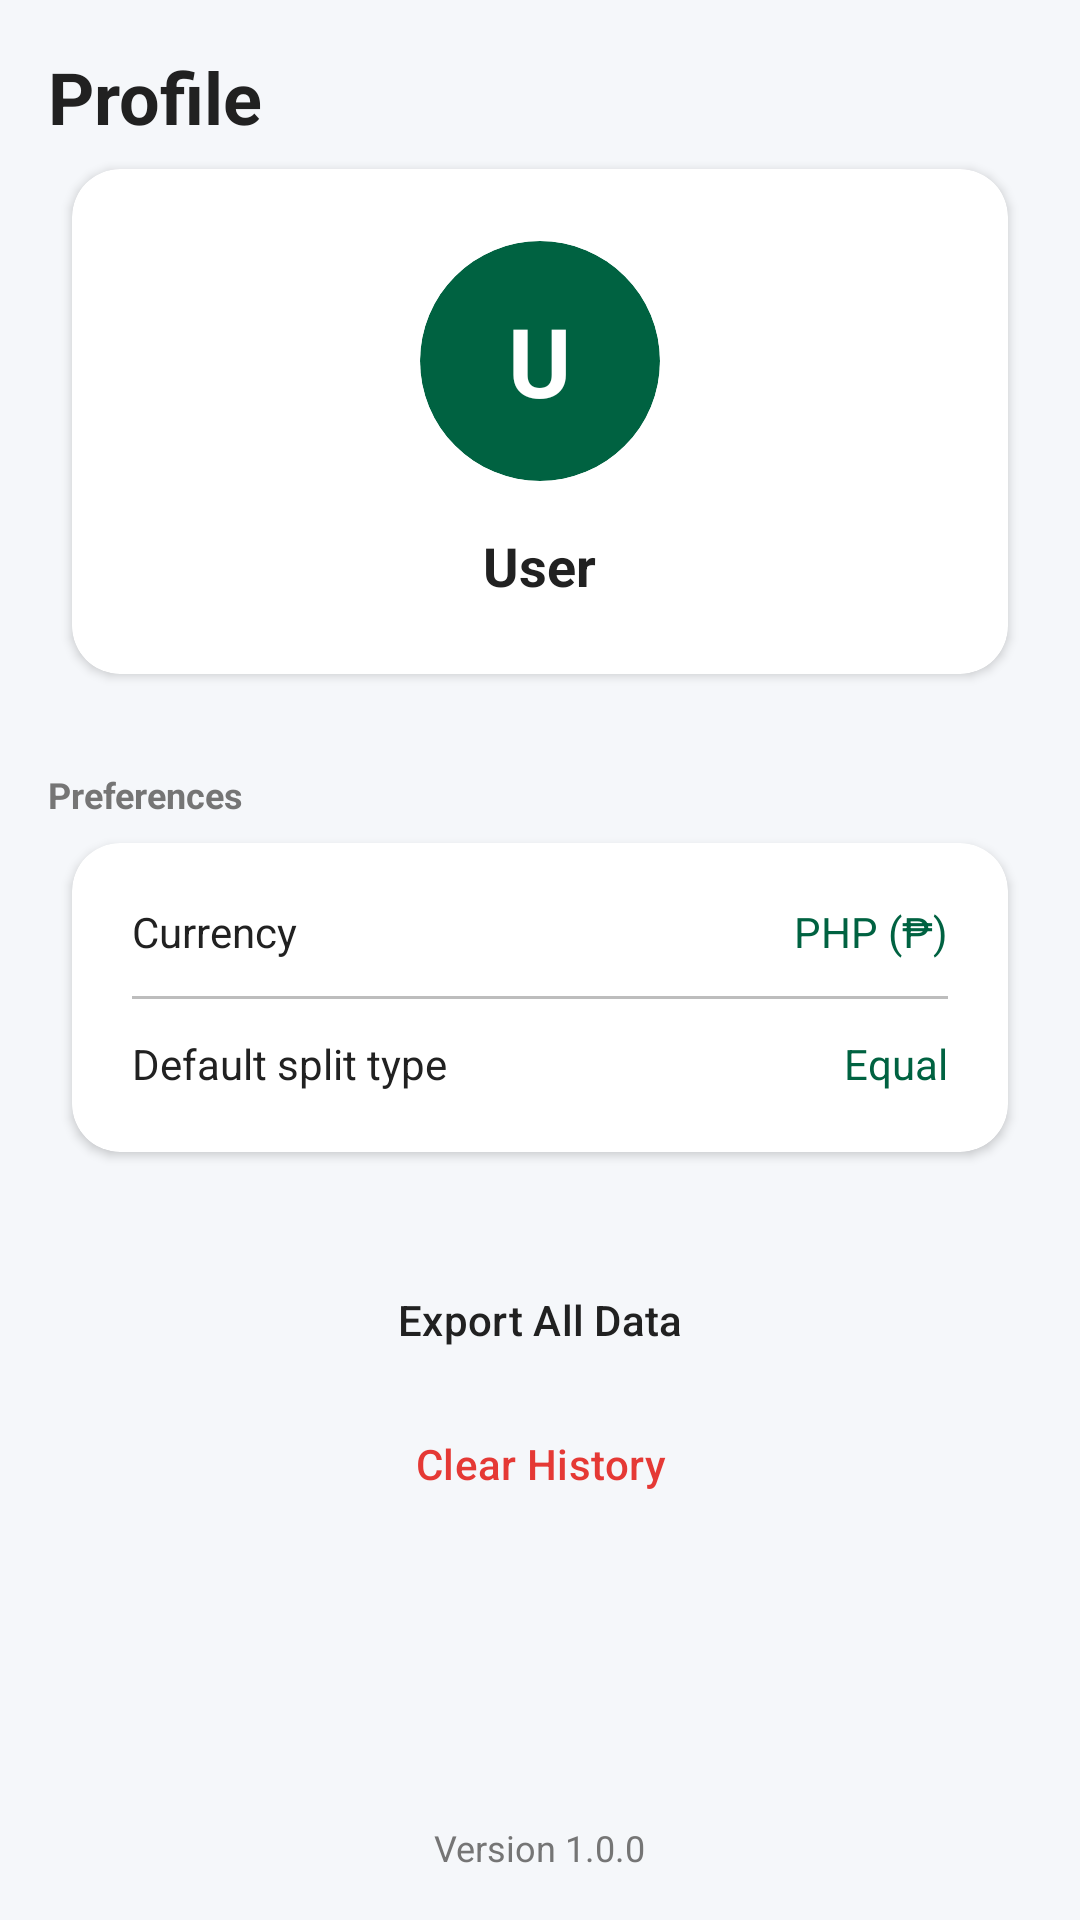

Produce the Android XML layout that renders to this screen, including the resource entries it uses.
<!-- AndroidManifest.xml: application theme Theme.Explit -->
<!-- res/layout/fragment_profile.xml -->
<?xml version="1.0" encoding="utf-8"?>
<LinearLayout xmlns:android="http://schemas.android.com/apk/res/android"
    xmlns:app="http://schemas.android.com/apk/res-auto"
    android:layout_width="match_parent"
    android:layout_height="match_parent"
    android:background="@color/background"
    android:orientation="vertical"
    android:padding="16dp">

    <TextView
        android:layout_width="wrap_content"
        android:layout_height="wrap_content"
        android:text="Profile"
        android:textColor="@color/text_dark"
        android:textSize="24sp"
        android:textStyle="bold" />

    <com.google.android.material.card.MaterialCardView
        style="@style/Widget.Explit.CardView"
        android:layout_width="match_parent"
        android:layout_height="wrap_content"
        android:layout_marginTop="24dp">

        <LinearLayout
            android:layout_width="match_parent"
            android:layout_height="wrap_content"
            android:gravity="center"
            android:orientation="vertical"
            android:padding="24dp">

            <com.google.android.material.card.MaterialCardView
                android:layout_width="80dp"
                android:layout_height="80dp"
                app:cardBackgroundColor="@color/primary"
                app:cardCornerRadius="40dp"
                app:cardElevation="0dp">

                <TextView
                    android:id="@+id/text_profile_initials"
                    android:layout_width="wrap_content"
                    android:layout_height="wrap_content"
                    android:layout_gravity="center"
                    android:text="U"
                    android:textColor="@color/white"
                    android:textSize="32sp"
                    android:textStyle="bold" />
            </com.google.android.material.card.MaterialCardView>

            <TextView
                android:id="@+id/text_profile_name"
                android:layout_width="wrap_content"
                android:layout_height="wrap_content"
                android:layout_marginTop="16dp"
                android:text="User"
                android:textColor="@color/text_dark"
                android:textSize="18sp"
                android:textStyle="bold" />
        </LinearLayout>
    </com.google.android.material.card.MaterialCardView>

    <TextView
        android:layout_width="wrap_content"
        android:layout_height="wrap_content"
        android:layout_marginTop="24dp"
        android:text="Preferences"
        android:textColor="@color/text_light"
        android:textSize="12sp"
        android:textStyle="bold" />

    <com.google.android.material.card.MaterialCardView
        style="@style/Widget.Explit.CardView"
        android:layout_width="match_parent"
        android:layout_height="wrap_content">

        <LinearLayout
            android:layout_width="match_parent"
            android:layout_height="wrap_content"
            android:orientation="vertical"
            android:padding="8dp">

            <LinearLayout
                android:layout_width="match_parent"
                android:layout_height="wrap_content"
                android:gravity="center_vertical"
                android:padding="12dp">

                <TextView
                    android:layout_width="0dp"
                    android:layout_height="wrap_content"
                    android:layout_weight="1"
                    android:text="@string/currency"
                    android:textColor="@color/text_dark" />

                <TextView
                    android:layout_width="wrap_content"
                    android:layout_height="wrap_content"
                    android:text="PHP (₱)"
                    android:textColor="@color/primary" />
            </LinearLayout>

            <View
                android:layout_width="match_parent"
                android:layout_height="1dp"
                android:layout_marginHorizontal="12dp"
                android:background="@color/divider" />

            <LinearLayout
                android:layout_width="match_parent"
                android:layout_height="wrap_content"
                android:gravity="center_vertical"
                android:padding="12dp">

                <TextView
                    android:layout_width="0dp"
                    android:layout_height="wrap_content"
                    android:layout_weight="1"
                    android:text="@string/default_split"
                    android:textColor="@color/text_dark" />

                <TextView
                    android:layout_width="wrap_content"
                    android:layout_height="wrap_content"
                    android:text="Equal"
                    android:textColor="@color/primary" />
            </LinearLayout>
        </LinearLayout>
    </com.google.android.material.card.MaterialCardView>

    <com.google.android.material.button.MaterialButton
        android:id="@+id/button_export_data"
        style="@style/Widget.Material3.Button.TextButton"
        android:layout_width="match_parent"
        android:layout_height="wrap_content"
        android:layout_marginTop="24dp"
        android:text="@string/export_data"
        android:textColor="@color/text_dark" />

    <com.google.android.material.button.MaterialButton
        android:id="@+id/button_clear_history"
        style="@style/Widget.Material3.Button.TextButton"
        android:layout_width="match_parent"
        android:layout_height="wrap_content"
        android:text="@string/clear_history"
        android:textColor="@color/error" />

    <View
        android:layout_width="match_parent"
        android:layout_height="0dp"
        android:layout_weight="1" />

    <TextView
        android:layout_width="wrap_content"
        android:layout_height="wrap_content"
        android:layout_gravity="center"
        android:text="Version 1.0.0"
        android:textColor="@color/text_light"
        android:textSize="12sp" />

</LinearLayout>
<!-- resources referenced by this layout -->
<resources>
  <color name="background">#F5F7FA</color>
  <color name="divider">#BDBDBD</color>
  <color name="error">#E53935</color>
  <color name="primary">#006241</color>
  <color name="text_dark">#212121</color>
  <color name="text_light">#757575</color>
  <color name="white">#FFFFFF</color>
  <string name="clear_history">Clear History</string>
  <string name="currency">Currency</string>
  <string name="default_split">Default split type</string>
  <string name="export_data">Export All Data</string>
  <style name="Widget.Explit.CardView" parent="Widget.Material3.CardView.Elevated">
          <item name="cardBackgroundColor">@color/surface</item>
          <item name="cardCornerRadius">16dp</item>
          <item name="cardElevation">2dp</item>
          <item name="android:layout_margin">8dp</item>
      </style>
  <style name="Theme.Explit" parent="Theme.Material3.DayNight.NoActionBar">
  
          <item name="colorPrimary">@color/primary</item>
          <item name="colorOnPrimary">@color/white</item>
          <item name="colorPrimaryContainer">@color/primary</item>
          <item name="colorOnPrimaryContainer">@color/white</item>
  
          <item name="colorSecondary">@color/success</item>
          <item name="colorOnSecondary">@color/white</item>
  
          <item name="android:statusBarColor">@color/primary_dark</item>
  
          <item name="android:windowBackground">@color/background</item>
  
          <item name="materialCardViewStyle">@style/Widget.Explit.CardView</item>
  
          <item name="materialButtonStyle">@style/Widget.Explit.Button</item>
      </style>
  <color name="surface">#FFFFFF</color>
  <color name="success">#43A047</color>
  <color name="primary_dark">#004d30</color>
  <style name="Widget.Explit.Button" parent="Widget.Material3.Button">
          <item name="cornerRadius">24dp</item>
          <item name="android:paddingTop">12dp</item>
          <item name="android:paddingBottom">12dp</item>
      </style>
</resources>
